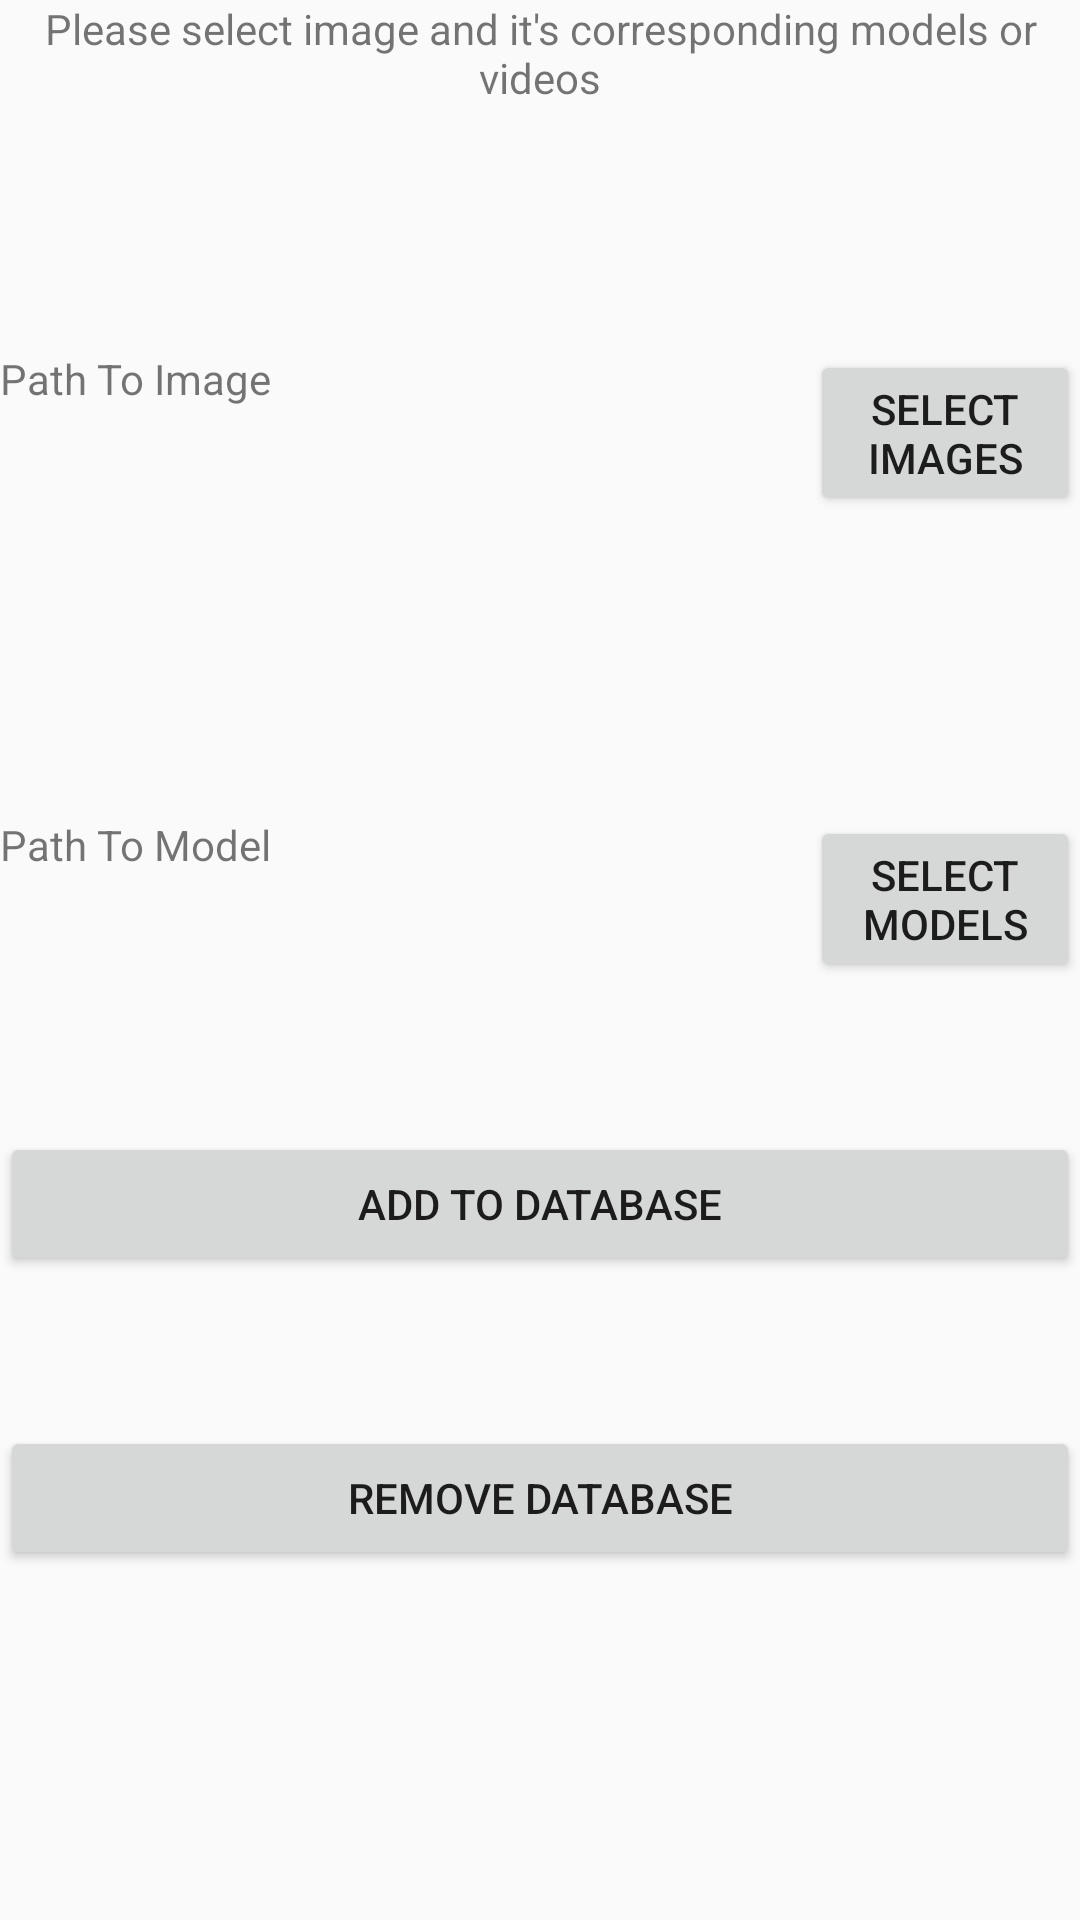

This screen was rendered from an Android layout file. Write that file and the resources it references.
<!-- AndroidManifest.xml: application theme AppTheme -->
<!-- res/layout/activity_add_data.xml -->
<FrameLayout xmlns:android="http://schemas.android.com/apk/res/android"
    xmlns:tools="http://schemas.android.com/tools"
    android:layout_width="match_parent"
    android:layout_height="match_parent"
    tools:context=".MainActivity">

    <androidx.appcompat.widget.Toolbar
        android:id="@+id/toolbar"
        android:layout_width="match_parent"
        android:layout_height="wrap_content"
        android:minHeight="?attr/actionBarSize"
        android:popupTheme="@style/ThemeOverlay.MaterialComponents.ActionBar"
        android:theme="@style/AppTheme.Toolbar"
        android:layout_weight="1"/>
    <TextView
        android:layout_width="match_parent"
        android:layout_height="match_parent"
        android:textAlignment="center"
        android:text="Please select image and it's corresponding models or videos"
        />


    <LinearLayout
        android:id="@+id/mainViewData"
        android:layout_width="match_parent"
        android:layout_height="wrap_content"
        android:layout_gravity="center"
        android:orientation="vertical">

        <LinearLayout
            android:layout_width="match_parent"
            android:layout_height="wrap_content"
            android:layout_gravity="center"
            android:orientation="horizontal"
            android:layout_weight="1"
            >

            <TextView
                android:id="@+id/image_path"
                android:layout_width="match_parent"
                android:layout_height="match_parent"
                android:text="Path To Image"
                android:layout_weight="1"/>

            <Button
                android:id="@+id/add_image"
                android:layout_width="match_parent"
                android:layout_height="match_parent"
                android:text="Select Images"
                android:layout_weight="3"/>
        </LinearLayout>

        <ImageView
            android:id="@+id/imageview"
            android:layout_width="match_parent"
            android:layout_height="match_parent"
            android:layout_gravity="center"
            android:layout_weight="1" />

        <LinearLayout
            android:layout_width="match_parent"
            android:layout_height="wrap_content"
            android:layout_gravity="center"
            android:orientation="horizontal"
            android:layout_weight="1"
            android:layout_marginTop="100dp">

            <TextView
                android:id="@+id/model_path"
                android:layout_width="match_parent"
                android:layout_height="match_parent"
                android:text="Path To Model"
                android:layout_weight="1"/>
            <Button
                android:id="@+id/add_model"
                android:layout_width="match_parent"
                android:layout_height="match_parent"
                android:text="Select Models"
                android:layout_weight="3"/>
        </LinearLayout>

        <Button
            android:id="@+id/add_to_database"
            android:layout_width="match_parent"
            android:layout_height="match_parent"
            android:text="Add to database"
            android:layout_weight="3"
            android:layout_marginTop="50dp"/>
        <Button
            android:id="@+id/remove_database"
            android:layout_width="match_parent"
            android:layout_height="match_parent"
            android:text="Remove Database"
            android:layout_weight="3"
            android:layout_marginTop="50dp"/>

        <androidx.fragment.app.FragmentContainerView
            android:id="@+id/arFragmentTemp"
            android:layout_width="match_parent"
            android:layout_height="match_parent"
            />

    </LinearLayout>
</FrameLayout>
<!-- resources referenced by this layout -->
<resources>
  <style name="AppTheme.Toolbar" parent="ThemeOverlay.AppCompat.Dark.ActionBar">
          <item name="android:background">@android:color/transparent</item>
          <item name="android:textColor">@android:color/black</item>
      </style>
  <style name="AppTheme" parent="Theme.AppCompat.Light.NoActionBar">
          <item name="colorPrimary">@android:color/white</item>
          <item name="colorPrimaryDark">@android:color/transparent</item>
          <item name="colorAccent">#FF4b8eff</item>
          <item name="android:navigationBarColor">@android:color/transparent</item>
          <item name="android:windowDrawsSystemBarBackgrounds">true</item>
          <item name="android:statusBarColor">@android:color/transparent</item>
          <item name="android:windowTranslucentStatus">false</item>
      </style>
</resources>
